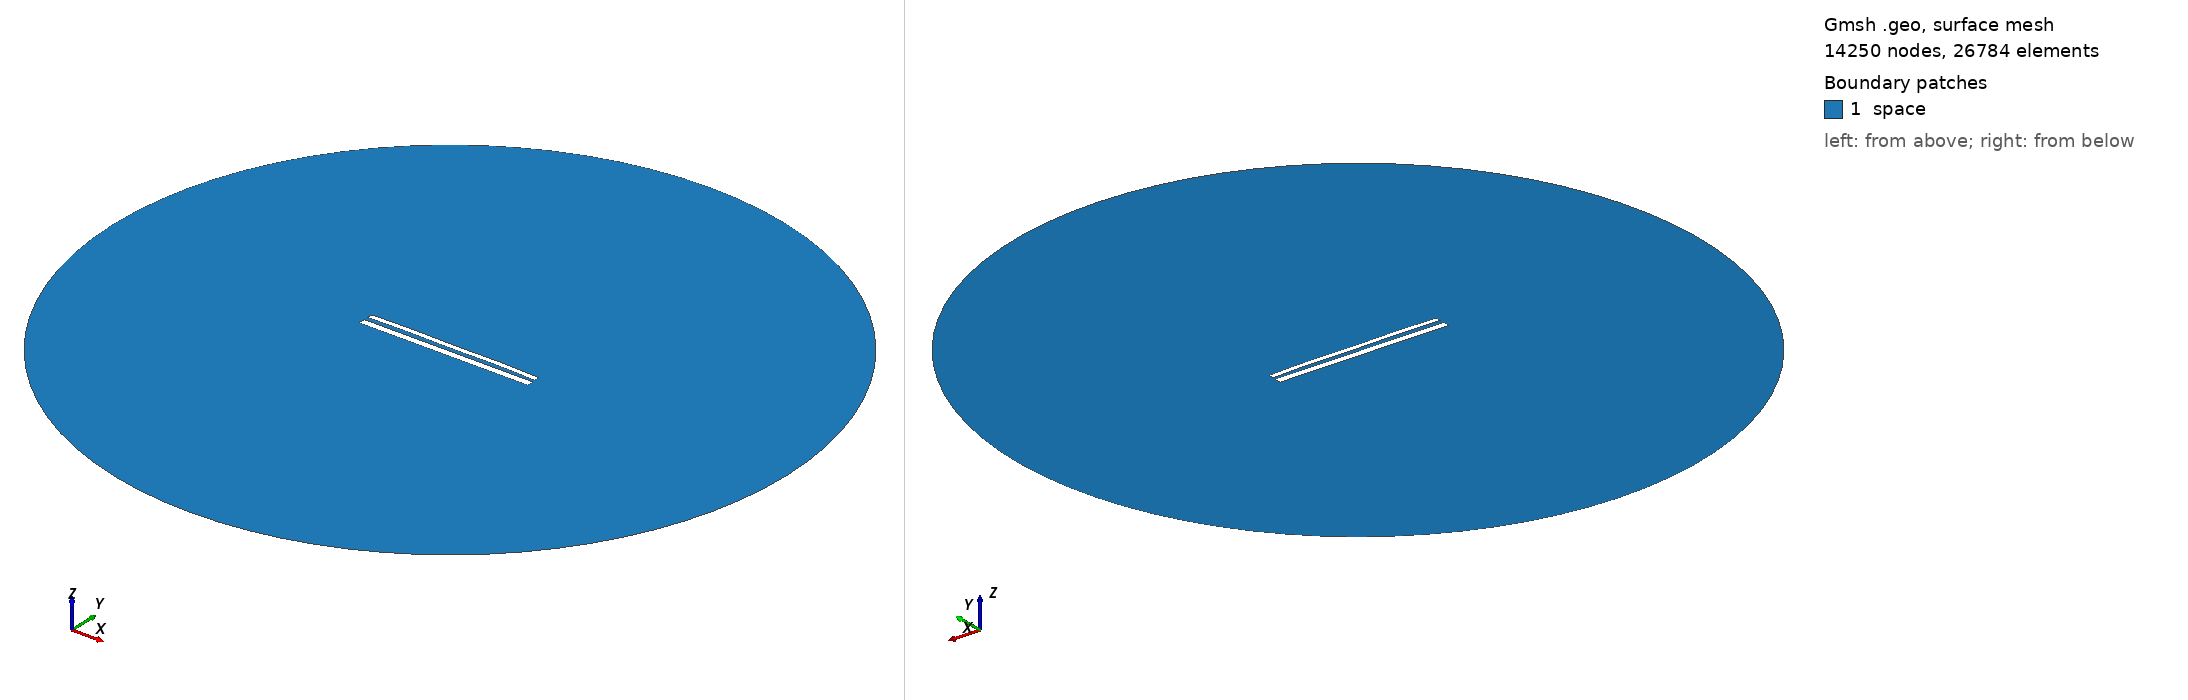

Gmsh geometry script, surface-meshed: 14250 nodes, 26784 surface elements. Boundary patches (legend numbers): 1 space. Left view from above one corner, right view from below the opposite corner. Legend entries are the model's physical surfaces. The drawing asked Gmsh for element sizes between 1% and 20% of the model's largest extent; the script's own settings can give other sizes.

=== 11990.geo (drawn) ===
//---------------------------------------
// Geometry kernel
//---------------------------------------

SetFactory("OpenCASCADE");



//---------------------------------------
// Parameters of the geometry
//---------------------------------------

// Overetch of the upper plate
overetch = 0.375;

// Distance between the plates
distance = 2.5;

// Discretization over the x axis (for the deformation)
nx = 50; 

// Length of the plate
L = 100 - overetch; 

// Number of modes
n = 4; 

// 1st mode coefficient
coeff(1) = -0.15;
beta(1) = 0.596864 * 3.1415926535 / L;

// 2nd mode coefficient
coeff(2) = 0.15;
beta(2) = 1.49418 * 3.1415926535 / L;

// 3rd mode coefficient
coeff(3) = 0.0;
beta(3) = 2.50025 * 3.1415926535 / L;

// 4th mode coefficient
coeff(4) = 0.15;
beta(4) = 3.49999 * 3.1415926535 / L;



//---------------------------------------
// Upper plate (deformed rectangle)
//---------------------------------------

// Coordiantes of the upper plate
xmin = -50;
xmax = 50 - overetch;

// Height of the upper plate
yheight = 4 - 2 * overetch;

// Indexes of the points
UpperID[] = {};
LowerID[] = {};
LeftID[] = {};
RightID[] = {};

// Point index
p = 1;

// Horizontal edges
For i In {1:nx}
    x = xmin + (i-1)*(xmax - xmin)/(nx-1);

    y_bottom = distance / 2 + overetch;
    For j In {1:n}
        C = (Cosh(beta(j)*L) + Cos(beta(j)*L)) / (Sinh(beta(j)*L) + Sin(beta(j)*L));
        y_bottom  = y_bottom + coeff(j) * (Cosh(beta(j)*(x+50)) - Cos(beta(j)*(x+50)) - C * (Sinh(beta(j)*(x+50)) - Sin(beta(j)*(x+50))));
    EndFor

    y_top = y_bottom + yheight;

    Point(p) = {x, y_top, 0, 1.0};
    UpperID[i] = p;
    p = p + 1;

    Point(p) = {x, y_bottom, 0, 1.0};
    LowerID[i] = p;
    p = p + 1;
EndFor

// Create point lists
UpperPts[] = {}; LowerPts[] = {};
For i In {1:nx}
  UpperPts[] += {UpperID[i]};
  LowerPts[] += {LowerID[i]};
EndFor

// Build splines
Spline(1) = {UpperPts[]};
Spline(2) = {LowerPts[]};
Line(3) = {LowerPts[nx-1], UpperPts[nx-1]};
Line(4) = {LowerPts[0], UpperPts[0]};

// Build the plane surface
Curve Loop(1) = {2, 3, -1, -4};
Plane Surface(1) = {1};



//---------------------------------------
// Lower plate (rectangle)
//---------------------------------------

// Vertices
Point(1001) = {-50, -1, 0, 1.0};
Point(1002) = { 50, -1, 0, 1.0};
Point(1003) = { 50,  -5, 0, 1.0};
Point(1004) = {-50,  -5, 0, 1.0};

// Edges
Line(5) = {1001, 1002};
Line(6) = {1002, 1003};
Line(7) = {1003, 1004};
Line(8) = {1004, 1001};

// Plane surface
Line Loop(2) = {5, 6, 7, 8};
Plane Surface(2) = {2}; 



//---------------------------------------
// Outer (fictious) boundary
//---------------------------------------

// Points
Point(1005) = {0, 0, 0};       // Center
Point(1006) = {200, 0, 0};     // Start point
Point(1007) = {0, 200, 0};     // 90 degrees
Point(1008) = {-200, 0, 0};    // 180 degrees
Point(1009) = {0, -200, 0};    // 270 degrees

// Circle arcs (each needs start, center, end)
Circle(9) = {1006, 1005, 1007};
Circle(10) = {1007, 1005, 1008};
Circle(11) = {1008, 1005, 1009};
Circle(12) = {1009, 1005, 1006};

// Plane surface for the entire domain
Curve Loop(3) = {9, 10, 11, 12};
Surface(3) = {3};

// Subtract the plates from the whole domain to obtain the actual domain where we want to solve the equations
BooleanDifference{ Surface{3}; Delete; }{ Surface{1}; Surface{2}; Delete; }




//---------------------------------------
// Transfinite Lines/Curves
//---------------------------------------

// Set the number of points on the boundaries
r = 7;

// Plates
Transfinite Curve {1, 2} = 50*r Using Progression 1;
Transfinite Curve {3, 4} = 2*r Using Progression 1;
Transfinite Line {5, 7} = 50*r Using Progression 1;
Transfinite Line {6, 8} = 2*r Using Progression 1;

// Outer boundary
Transfinite Line {9, 10, 11, 12} = 20 Using Progression 1;



//---------------------------------------
// Physical groups
//---------------------------------------                

// Physical curves (boundaries)
Physical Line("force_segment", 10) = {2};
Physical Line("upper_plate", 11) = {1, 3, 4};
Physical Line("lower_plate", 12) = {5, 6, 7, 8};
Physical Line("boundary", 20) = {9, 10, 11, 12};

// Physical Surfaces
Physical Surface("space", 30) = {3};



//---------------------------------------
// 6. Generate the Mesh
//---------------------------------------

// 2D mesh generation
Mesh 2;
